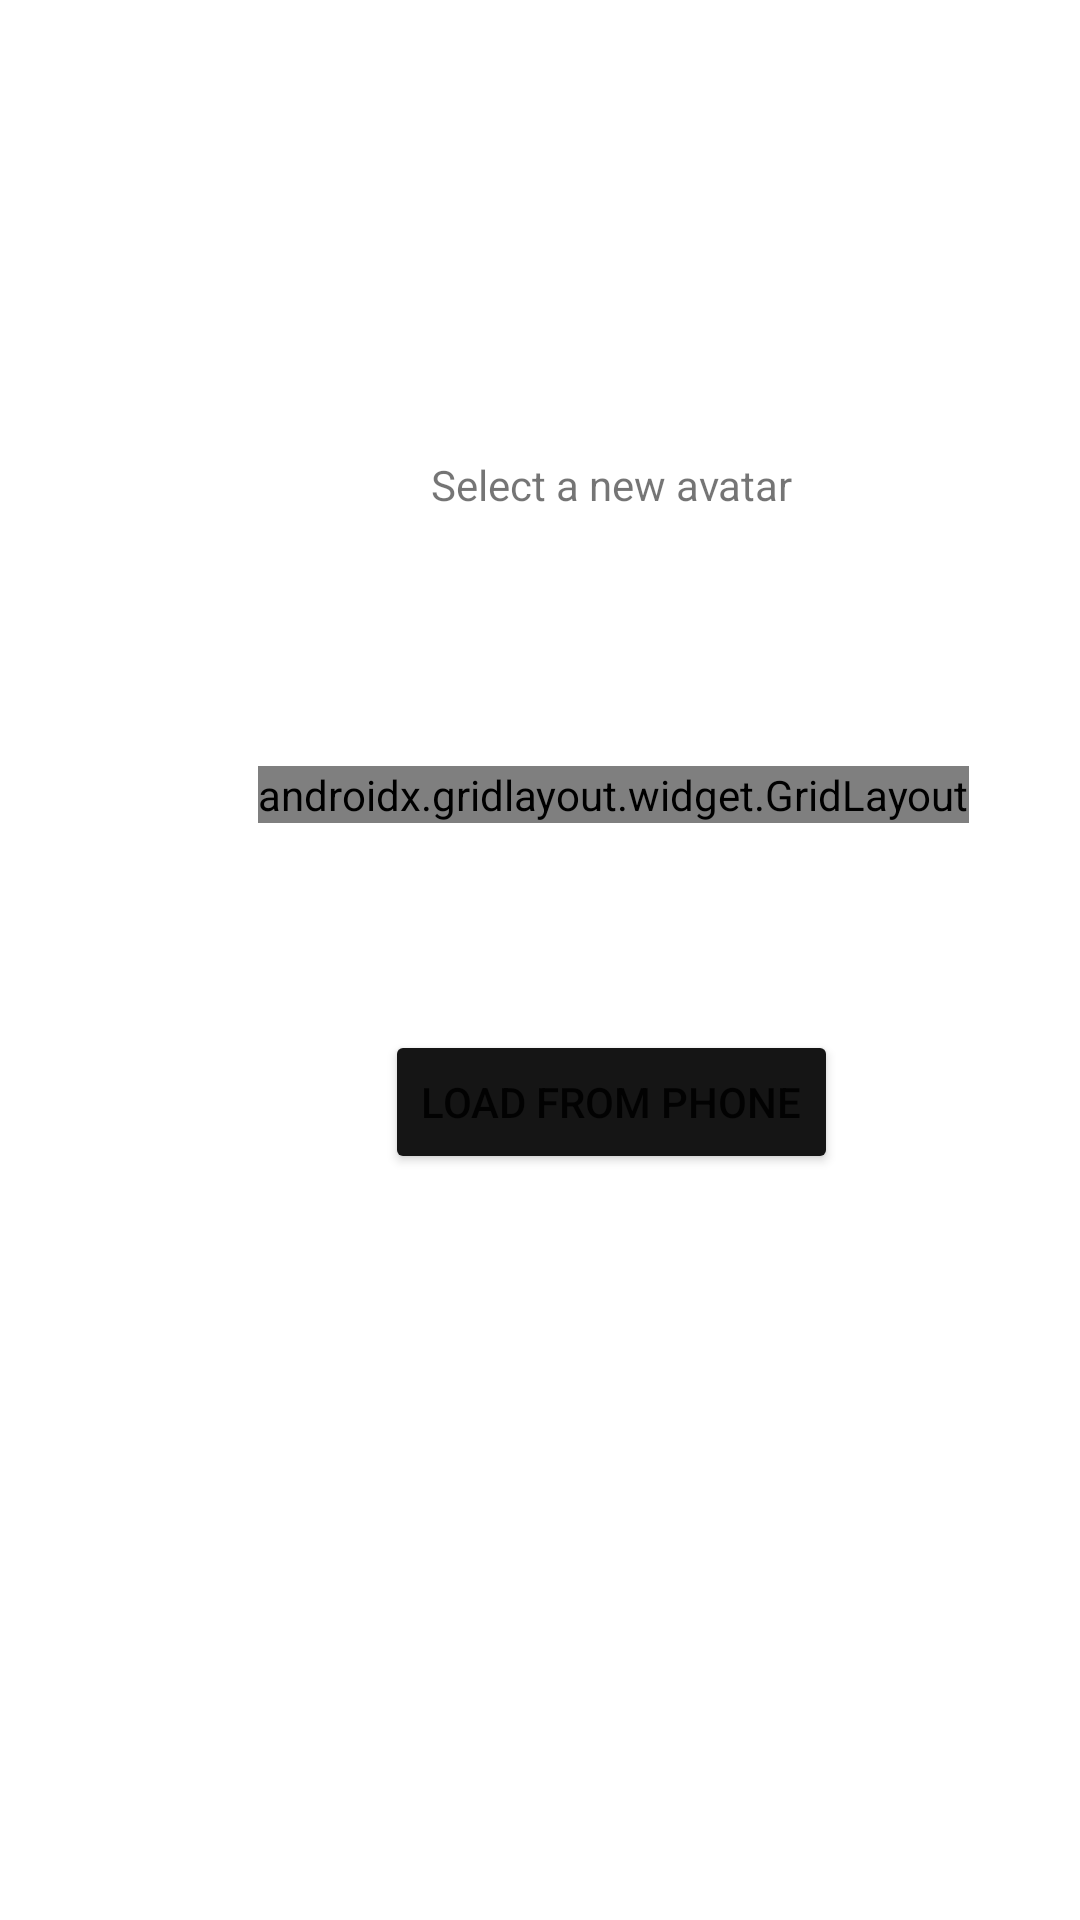

Android layout source for this screen:
<!-- AndroidManifest.xml: application theme Theme.SEG2505_Profile_Manager -->
<!-- res/layout/activity_profile.xml -->
<?xml version="1.0" encoding="utf-8"?>
<androidx.constraintlayout.widget.ConstraintLayout xmlns:android="http://schemas.android.com/apk/res/android"
    xmlns:app="http://schemas.android.com/apk/res-auto"
    xmlns:tools="http://schemas.android.com/tools"
    android:layout_width="wrap_content"
    android:layout_height="wrap_content"
    tools:context=".ProfileActivity">

    <LinearLayout
        android:layout_width="409dp"
        android:layout_height="729dp"
        android:orientation="vertical"
        app:layout_constraintBottom_toBottomOf="parent"
        app:layout_constraintEnd_toEndOf="parent"
        app:layout_constraintHorizontal_bias="0.0"
        app:layout_constraintStart_toStartOf="parent"
        app:layout_constraintTop_toTopOf="parent"
        app:layout_constraintVertical_bias="0.0">

        <androidx.constraintlayout.widget.ConstraintLayout
            android:layout_width="match_parent"
            android:layout_height="match_parent">

            <TextView
                android:id="@+id/textView"
                android:layout_width="wrap_content"
                android:layout_height="wrap_content"
                android:text="Select a new avatar"
                app:layout_constraintBottom_toTopOf="@+id/gridLayout"
                app:layout_constraintEnd_toEndOf="parent"
                app:layout_constraintHorizontal_bias="0.498"
                app:layout_constraintStart_toStartOf="parent"
                app:layout_constraintTop_toTopOf="parent"
                app:layout_constraintVertical_bias="0.643" />

            <Button
                android:id="@+id/button4"
                android:layout_width="wrap_content"
                android:layout_height="wrap_content"
                android:text="LOAD FROM PHONE"
                app:backgroundTint="#151515"
                app:layout_constraintBottom_toBottomOf="parent"
                app:layout_constraintEnd_toEndOf="parent"
                app:layout_constraintHorizontal_bias="0.498"
                app:layout_constraintStart_toStartOf="parent"
                app:layout_constraintTop_toBottomOf="@+id/gridLayout"
                app:layout_constraintVertical_bias="0.17" />

            <androidx.gridlayout.widget.GridLayout
                android:id="@+id/gridLayout"
                android:layout_width="wrap_content"
                android:layout_height="wrap_content"
                android:layout_marginTop="-200dp"
                app:columnCount="3"
                app:layout_constraintBottom_toBottomOf="parent"
                app:layout_constraintEnd_toEndOf="parent"
                app:layout_constraintStart_toStartOf="parent"
                app:layout_constraintTop_toTopOf="parent"
                app:rowCount="2"
                app:rowOrderPreserved="false">

                <ImageView
                    android:id="@+id/gridImage00"
                    android:layout_width="100dp"
                    android:layout_height="100dp"
                    android:onClick="setTeamIcon"
                    app:layout_column="0"
                    app:layout_columnSpan="1"
                    app:layout_row="0"
                    app:layout_rowSpan="1"
                    app:srcCompat="@drawable/ic_logo_00"
                    tools:src="@drawable/ic_logo_00" />

                <ImageView
                    android:id="@+id/gridImage01"
                    android:layout_width="100dp"
                    android:layout_height="100dp"
                    android:onClick="setTeamIcon"
                    app:layout_column="1"
                    app:layout_columnSpan="1"
                    app:layout_row="0"
                    app:layout_rowSpan="1"
                    app:srcCompat="@drawable/ic_logo_01"
                    tools:src="@drawable/ic_logo_01" />

                <ImageView
                    android:id="@+id/gridImage02"
                    android:layout_width="100dp"
                    android:layout_height="100dp"
                    android:onClick="setTeamIcon"
                    app:layout_column="2"
                    app:layout_columnSpan="1"
                    app:layout_row="0"
                    app:layout_rowSpan="1"
                    app:srcCompat="@drawable/ic_logo_02"
                    tools:src="@drawable/ic_logo_02" />

                <ImageView
                    android:id="@+id/gridImage10"
                    android:layout_width="100dp"
                    android:layout_height="100dp"
                    android:onClick="setTeamIcon"
                    app:layout_column="0"
                    app:layout_columnSpan="1"
                    app:layout_row="1"
                    app:layout_rowSpan="1"
                    app:srcCompat="@drawable/ic_logo_03"
                    tools:src="@drawable/ic_logo_03" />

                <ImageView
                    android:id="@+id/gridImage11"
                    android:layout_width="100dp"
                    android:layout_height="100dp"
                    android:onClick="setTeamIcon"
                    app:layout_column="1"
                    app:layout_columnSpan="1"
                    app:layout_row="1"
                    app:layout_rowSpan="1"
                    app:srcCompat="@drawable/ic_logo_04"
                    tools:src="@drawable/ic_logo_04" />

                <ImageView
                    android:id="@+id/gridImage12"
                    android:layout_width="100dp"
                    android:layout_height="100dp"
                    android:onClick="setTeamIcon"
                    app:layout_column="2"
                    app:layout_columnSpan="1"
                    app:layout_row="1"
                    app:layout_rowSpan="1"
                    app:srcCompat="@drawable/ic_logo_05"
                    tools:src="@drawable/ic_logo_05" />

            </androidx.gridlayout.widget.GridLayout>

        </androidx.constraintlayout.widget.ConstraintLayout>

    </LinearLayout>

</androidx.constraintlayout.widget.ConstraintLayout>
<!-- resources referenced by this layout -->
<resources>
  <!-- drawable ic_logo_00: png bitmap (drawable, 24987 bytes) -->
  <!-- drawable ic_logo_01: png bitmap (drawable, 102779 bytes) -->
  <!-- drawable ic_logo_02: jpg bitmap (drawable, 96781 bytes) -->
  <!-- drawable ic_logo_03: gif bitmap (drawable, 58562 bytes) -->
  <style name="Theme.SEG2505_Profile_Manager" parent="Theme.MaterialComponents.DayNight.DarkActionBar">
          
          <item name="colorPrimary">@color/purple_500</item>
          <item name="colorPrimaryVariant">@color/purple_700</item>
          <item name="colorOnPrimary">@color/white</item>
          
          <item name="colorSecondary">@color/teal_200</item>
          <item name="colorSecondaryVariant">@color/teal_700</item>
          <item name="colorOnSecondary">@color/black</item>
          
          <item name="android:statusBarColor" tools:targetApi="l">?attr/colorPrimaryVariant</item>
          
      </style>
  <!-- not gathered from this repository: default colours our renderer supplied (Android Studio template values) -->
  <color name="purple_500">#FF6200EE</color>
  <color name="purple_700">#FF3700B3</color>
  <color name="teal_200">#FF03DAC5</color>
  <color name="teal_700">#FF018786</color>
  <color name="black">#FF000000</color>
  <color name="white">#FFFFFFFF</color>
</resources>
